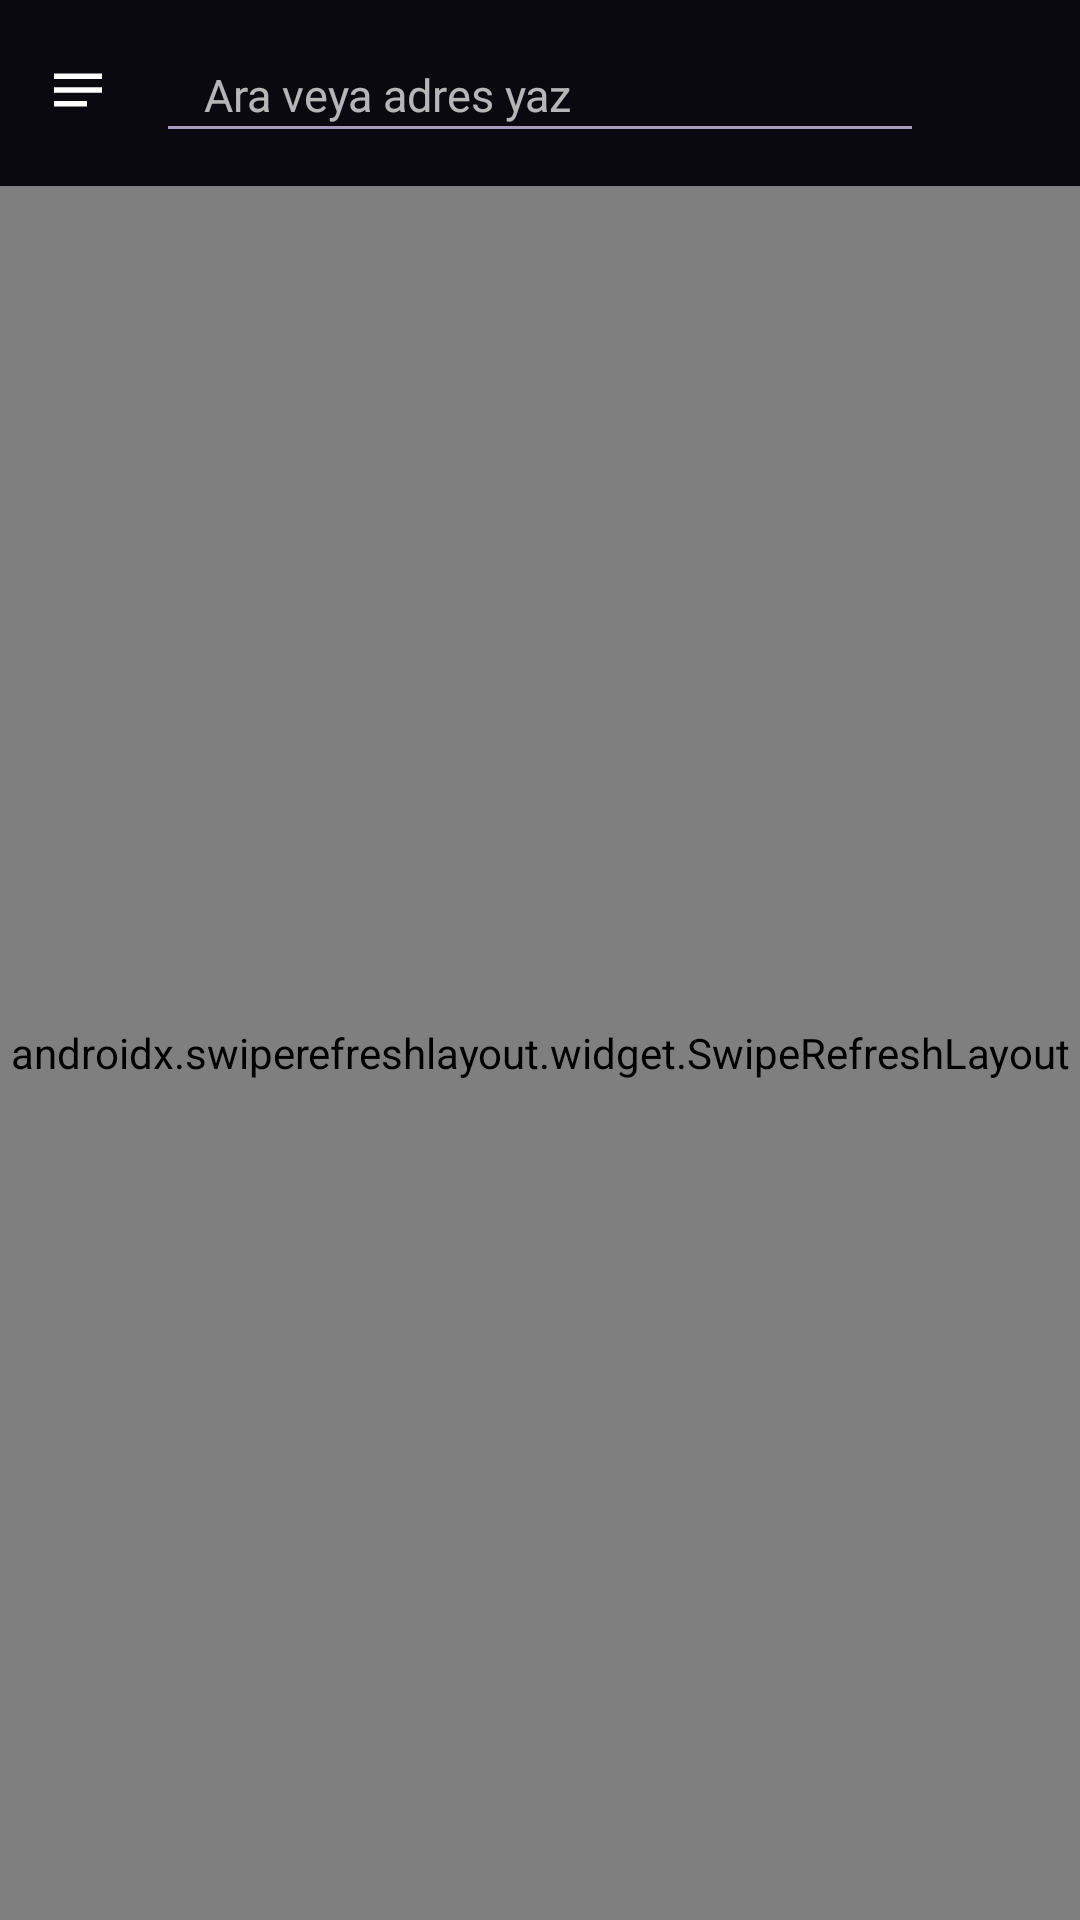

Layout XML and referenced resources for this Android screen:
<!-- AndroidManifest.xml: application theme Theme.Sorune -->
<!-- res/layout/activity_main.xml -->
<?xml version="1.0" encoding="utf-8"?>
<FrameLayout xmlns:android="http://schemas.android.com/apk/res/android"
    android:id="@+id/root"
    android:layout_width="match_parent"
    android:layout_height="match_parent">

    <ImageView
        android:id="@+id/wallpaper"
        android:layout_width="match_parent"
        android:layout_height="match_parent"
        android:contentDescription="@null"
        android:scaleType="centerCrop" />

    <LinearLayout
        android:id="@+id/frame"
        android:layout_width="match_parent"
        android:layout_height="match_parent"
        android:orientation="vertical">

        <LinearLayout
            android:id="@+id/toolbar"
            android:layout_width="match_parent"
            android:layout_height="60dp"
            android:gravity="center_vertical"
            android:orientation="horizontal"
            android:paddingStart="4dp"
            android:paddingEnd="10dp">

            <ImageButton
                android:id="@+id/menuButton"
                android:layout_width="44dp"
                android:layout_height="44dp"
                android:layout_marginEnd="4dp"
                android:background="?attr/selectableItemBackgroundBorderless"
                android:contentDescription="@string/more"
                android:src="@drawable/ic_menu" />

            <EditText
                android:id="@+id/address"
                android:layout_width="0dp"
                android:layout_height="42dp"
                android:layout_weight="1"
                android:hint="@string/address_hint"
                android:imeOptions="actionGo"
                android:importantForAutofill="no"
                android:inputType="textUri"
                android:paddingStart="16dp"
                android:paddingEnd="16dp"
                android:selectAllOnFocus="true"
                android:singleLine="true"
                android:textSize="15sp" />

            <TextView
                android:id="@+id/tabsButton"
                android:layout_width="30dp"
                android:layout_height="30dp"
                android:layout_marginStart="12dp"
                android:contentDescription="@string/tabs"
                android:gravity="center"
                android:textSize="13sp"
                android:textStyle="bold" />
        </LinearLayout>

        <ProgressBar
            android:id="@+id/progress"
            style="?android:attr/progressBarStyleHorizontal"
            android:layout_width="match_parent"
            android:layout_height="2dp"
            android:max="100"
            android:visibility="invisible" />

        
        <androidx.swiperefreshlayout.widget.SwipeRefreshLayout
            android:id="@+id/refresh"
            android:layout_width="match_parent"
            android:layout_height="0dp"
            android:layout_weight="1">

        <FrameLayout
            android:id="@+id/content"
            android:layout_width="match_parent"
            android:layout_height="match_parent">

            <ScrollView
                android:id="@+id/suggestionScroll"
                android:layout_width="match_parent"
                android:layout_height="wrap_content"
                android:elevation="8dp"
                android:visibility="gone">

                <LinearLayout
                    android:id="@+id/suggestions"
                    android:layout_width="match_parent"
                    android:layout_height="wrap_content"
                    android:orientation="vertical"
                    android:paddingBottom="6dp" />
            </ScrollView>
        </FrameLayout>
        </androidx.swiperefreshlayout.widget.SwipeRefreshLayout>
    </LinearLayout>

    
    <LinearLayout
        android:id="@+id/tabSwitcher"
        android:layout_width="match_parent"
        android:layout_height="match_parent"
        android:clickable="true"
        android:focusable="true"
        android:orientation="vertical"
        android:visibility="gone">

        <LinearLayout
            android:id="@+id/tabSwitcherHeader"
            android:layout_width="match_parent"
            android:layout_height="60dp"
            android:gravity="center_vertical"
            android:orientation="horizontal"
            android:paddingStart="18dp"
            android:paddingEnd="10dp">

            <TextView
                android:id="@+id/tabSwitcherTitle"
                android:layout_width="0dp"
                android:layout_height="wrap_content"
                android:layout_weight="1"
                android:text="@string/tabs"
                android:textSize="20sp"
                android:textStyle="bold" />

            <TextView
                android:id="@+id/newTabButton"
                android:layout_width="wrap_content"
                android:layout_height="40dp"
                android:gravity="center"
                android:paddingStart="16dp"
                android:paddingEnd="16dp"
                android:text="@string/new_tab"
                android:textSize="14sp"
                android:textStyle="bold" />
        </LinearLayout>

        <ScrollView
            android:layout_width="match_parent"
            android:layout_height="0dp"
            android:layout_weight="1">

            <LinearLayout
                android:id="@+id/tabList"
                android:layout_width="match_parent"
                android:layout_height="wrap_content"
                android:orientation="vertical"
                android:padding="12dp" />
        </ScrollView>
    </LinearLayout>

    
    <FrameLayout
        android:id="@+id/fullscreen"
        android:layout_width="match_parent"
        android:layout_height="match_parent"
        android:background="#000000"
        android:visibility="gone" />
</FrameLayout>
<!-- resources referenced by this layout -->
<resources>
  <!-- drawable ic_menu (drawable) -->
  <?xml version="1.0" encoding="utf-8"?>
  <vector xmlns:android="http://schemas.android.com/apk/res/android"
      android:width="24dp"
      android:height="24dp"
      android:viewportWidth="24"
      android:viewportHeight="24">
      <path
          android:fillColor="#FFFFFFFF"
          android:pathData="M4,6.5h16v1.8H4zM4,11.1h16v1.8H4zM4,15.7h11v1.8H4z" />
  </vector>
  <string name="address_hint">Ara veya adres yaz</string>
  <string name="more">Menü</string>
  <string name="new_tab">Yeni sekme</string>
  <string name="tabs">Sekmeler</string>
  <style name="Theme.Sorune" parent="Theme.AppCompat.NoActionBar">
          <item name="android:windowBackground">@color/base</item>
          <item name="colorPrimary">@color/accent</item>
          <item name="colorAccent">@color/accent</item>
          <item name="android:textColorPrimary">@color/text_primary</item>
          <item name="android:textColorSecondary">@color/text_secondary</item>
          <item name="android:statusBarColor">@android:color/transparent</item>
          <item name="android:navigationBarColor">@color/base</item>
          <item name="android:windowLightStatusBar">false</item>
      </style>
  <color name="base">#0B0910</color>
  <color name="accent">#B583FF</color>
  <color name="text_primary">#EEE9F7</color>
  <color name="text_secondary">#A59CBD</color>
</resources>
